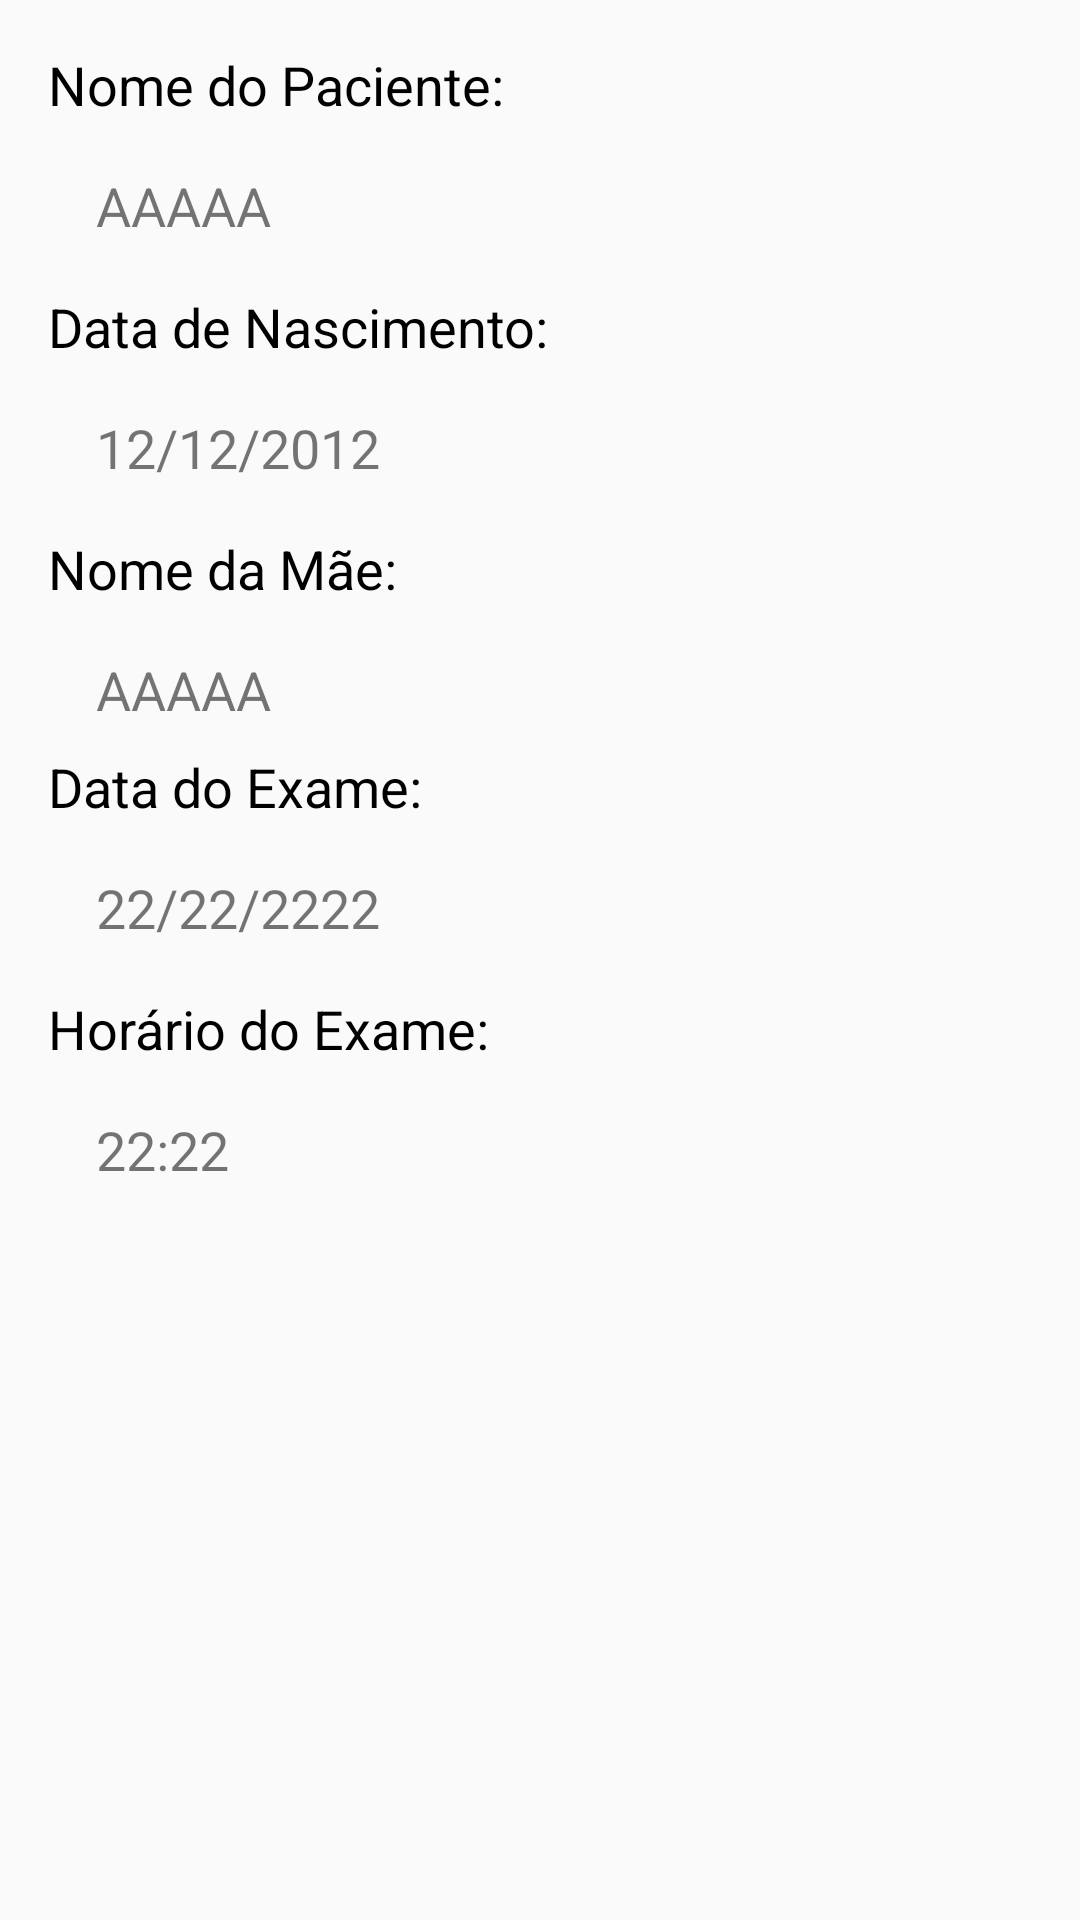

Reconstruct the res/layout file that produces this screen, plus the resources it refers to.
<!-- AndroidManifest.xml: application theme AppTheme -->
<!-- res/layout/activity_resumo_exame.xml -->
<?xml version="1.0" encoding="utf-8"?>
<LinearLayout xmlns:android="http://schemas.android.com/apk/res/android"
    xmlns:app="http://schemas.android.com/apk/res-auto"
    xmlns:tools="http://schemas.android.com/tools"
    android:layout_width="match_parent"
    android:layout_height="match_parent"
    android:orientation="vertical"
    tools:context=".ResumoExameActivity">
    <TextView
        android:layout_width="wrap_content"
        android:layout_height="wrap_content"
        android:padding="16dp"
        android:text="Nome do Paciente:"
        android:textColor="@android:color/black"
        android:textSize="18sp"/>
    <TextView
        android:id="@+id/nome_paciente_tv"
        android:layout_width="wrap_content"
        android:layout_height="wrap_content"
        android:paddingLeft="32dp"
        android:paddingStart="32dp"
        android:text="AAAAA"
        android:textSize="18sp"
        android:paddingBottom="8dp"/>
    <TextView
        android:layout_width="wrap_content"
        android:layout_height="wrap_content"
        android:paddingLeft="16dp"
        android:paddingTop="8dp"
        android:paddingBottom="8dp"
        android:text="Data de Nascimento:"
        android:textSize="18sp"
        android:textColor="@android:color/black"/>
    <TextView
        android:id="@+id/data_nascimento_tv"
        android:layout_width="wrap_content"
        android:layout_height="wrap_content"
        android:paddingLeft="32dp"
        android:paddingTop="8dp"
        android:text="12/12/2012"
        android:textSize="18sp"
        android:paddingBottom="8dp"/>
    <TextView
        android:layout_width="wrap_content"
        android:layout_height="wrap_content"
        android:paddingLeft="16dp"
        android:paddingTop="8dp"
        android:text="Nome da Mãe:"
        android:textSize="18sp"
        android:textColor="@android:color/black"
        android:paddingBottom="8dp"/>
    <TextView
        android:id="@+id/nome_mae_tv"
        android:layout_width="wrap_content"
        android:layout_height="wrap_content"
        android:paddingTop="8dp"
        android:paddingLeft="32dp"
        android:textSize="18sp"
        android:text="AAAAA"
        android:paddingBottom="8dp"
        />
    <TextView
        android:layout_width="wrap_content"
        android:layout_height="wrap_content"
        android:paddingLeft="16dp"
        android:textSize="18sp"
        android:text="Data do Exame:"
        android:textColor="@android:color/black"
        android:paddingBottom="8dp"/>

    <TextView
        android:id="@+id/data_tv"
        android:layout_width="wrap_content"
        android:layout_height="wrap_content"
        android:paddingLeft="32dp"
        android:paddingTop="8dp"
        android:textSize="18sp"
        android:text="22/22/2222"
        android:paddingBottom="8dp"
        />

    <TextView
        android:layout_width="wrap_content"
        android:layout_height="wrap_content"
        android:paddingLeft="16dp"
        android:textSize="18sp"
        android:paddingTop="8dp"
        android:text="Horário do Exame:"
        android:textColor="@android:color/black"
        android:paddingBottom="8dp"/>
    <TextView
        android:id="@+id/hora_exame_tv"
        android:layout_width="wrap_content"
        android:layout_height="wrap_content"
        android:paddingLeft="32dp"
        android:paddingTop="8dp"
        android:textSize="18sp"
        android:text="22:22"
        />


</LinearLayout>
<!-- resources referenced by this layout -->
<resources>
  <style name="AppTheme" parent="Theme.AppCompat.Light.DarkActionBar">
          
          <item name="colorPrimary">@color/colorPrimary</item>
          <item name="colorPrimaryDark">@color/colorPrimaryDark</item>
          <item name="colorAccent">@color/colorAccent</item>
      </style>
  <!-- not gathered from this repository: default colours our renderer supplied (Android Studio template values) -->
  <color name="colorPrimary">#FF6200EE</color>
  <color name="colorPrimaryDark">#FF3700B3</color>
  <color name="colorAccent">#FF03DAC5</color>
</resources>
